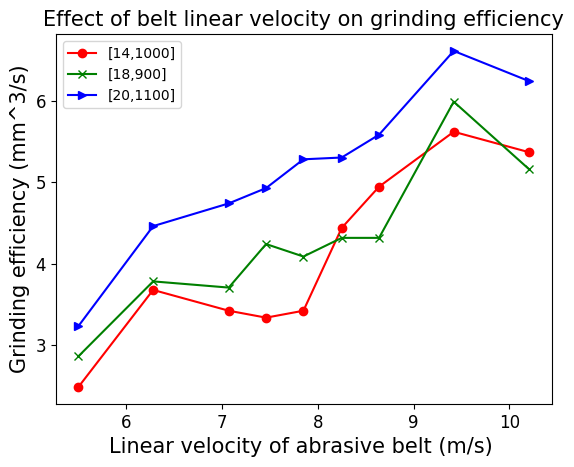

This figure's Python source:
# import numpy as np
import matplotlib.pyplot as plt

#解决中文显示问题
plt.rcParams['font.sans-serif']=['SimHei']
plt.rcParams['axes.unicode_minus'] = False


x = [5.50, 6.28, 7.07, 7.46, 7.85, 8.25, 8.64, 9.42, 10.21]
y = [2.487, 3.677, 3.422, 3.337, 3.422, 4.438, 4.944, 5.618, 5.366]
y2 = [2.863, 3.782, 3.706, 4.240, 4.087, 4.316, 4.316, 5.987, 5.155]
y3 = [3.234, 4.460, 4.739, 4.927, 5.28, 5.302, 5.582, 6.610, 6.238]


plt.figure()
plt.xticks(fontsize=12)
plt.yticks(fontsize=12)
plt.plot(x, y, 'ro-', label='[14,1000]')
plt.plot(x, y2, 'gx-', label='[18,900]')
plt.plot(x, y3, 'b>-', label='[20,1100]')
plt.xlabel("Linear velocity of abrasive belt (m/s) ",fontsize=15)
plt.ylabel("Grinding efficiency (mm^3/s)",fontsize=15)
plt.title("Effect of belt linear velocity on grinding efficiency",fontsize=15)

# 设置数字标签
# for a, b in zip(x, y):
#     plt.text(a, b, b, ha='center', va='bottom', fontsize=10)

plt.legend(loc=2)
plt.show()
